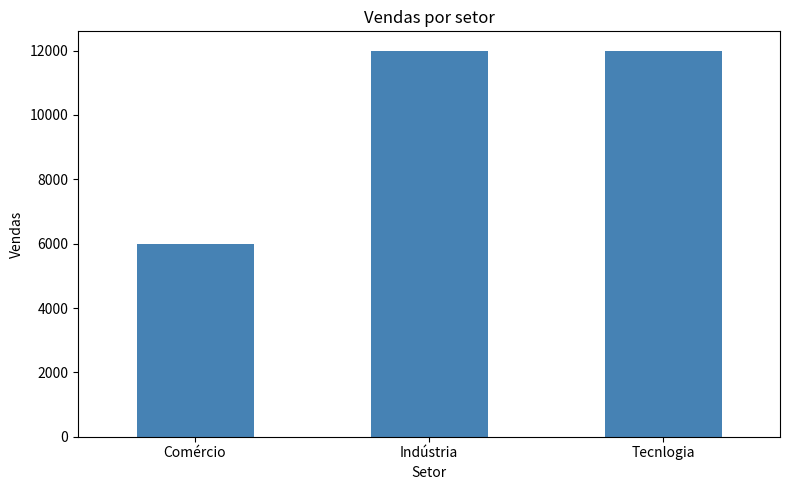
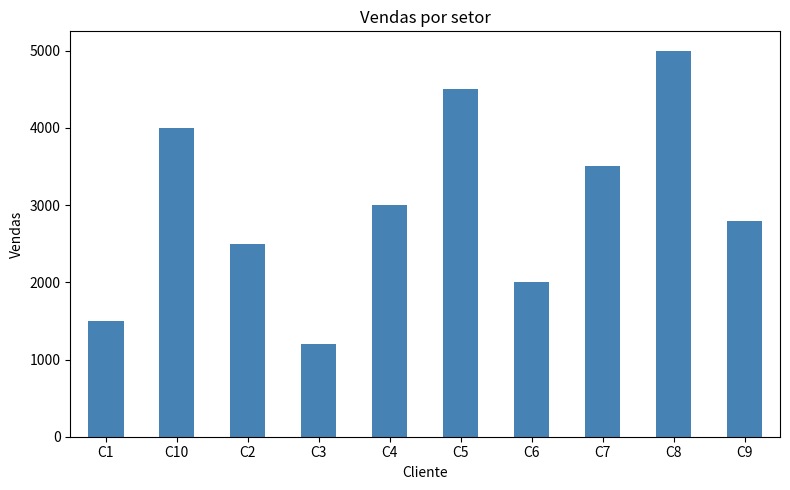

Python code for these plots, in order:
# Exercício 2 - Análise de vendas por setor e cliente
# Uma empresa comercial possui clientes distribuídos em 
# diferentes setores. O departamento comercial deseja 
# analisar os valores das vendas realizadas e identificar quais 
# setores apresentam maior faturamento.
# Desenvolva um programa que organize os dados utilizando 
# Pandas e apresente um gráfico de barras com o faturamento 
# total por setor.
# --------------------------------------------------------------------------

import pandas as pd
import matplotlib.pyplot as plt

dados = {
    "cliente": ["C1","C2","C3",
                "C4","C5","C6",
                "C7","C8","C9",
                "C10"],

    "setor":["Tecnlogia","Indústria","Comércio",
             "Tecnlogia","Indústria","Comércio",
             "Tecnlogia","Indústria","Comércio",
             "Tecnlogia"],

    "vendas":[1500,2500,1200,
              3000,4500,2000,
              3500,5000,2800,
              4000]
}

df = pd.DataFrame(dados)

# --------------------------------------------------------------------------
grupo = df.groupby("setor")["vendas"].sum()
print("grupo")
fig, ax = plt.subplots(figsize=(8,5))
grupo.plot(
    kind="bar",
    ax=ax,
    color="steelblue"
)
ax.set_title("Vendas por setor")
ax.set_xlabel("Setor")
ax.set_ylabel("Vendas")
ax.tick_params(axis="x", rotation=0)
plt.tight_layout()
plt.show()

# --------------------------------------------------------------------------
# --------------------------------------------------------------------------
# --------------------------------------------------------------------------
# Exercício 2 - Perguntas
# a)Qual setor apresentou o maior faturamento?
# Os setores Indústria e Tecnologia apresentaram os maiores valores de venda com 12mil cada.

# --------------------------------------------------------------------------
# b)Qual setor apresentou o menor faturamento?
# O setor do comercio teve o menor valor de vendas com total de 6mil.

# --------------------------------------------------------------------------
# c)Qual cliente realizou a compra de maior valor?
# Cliente que realizou a maior compra foi o cliente C8 com o valor de 5000.

grupo2 = df.groupby("cliente")["vendas"].sum()
fig, ax = plt.subplots(figsize=(8,5))
grupo2.plot(
    kind="bar",
    ax=ax,
    color="steelblue"
)
ax.set_title("Vendas por setor")
ax.set_xlabel("Cliente")
ax.set_ylabel("Vendas")
ax.tick_params(axis="x", rotation=0)
plt.tight_layout()
plt.show()

# --------------------------------------------------------------------------
# d)Como calcular o faturamento total da empresa utilizando df["vendas"].sum()?
# O faturamento total foi de 30000

total_vendas = df["vendas"].sum()
print(f"O faturamento total foi de {total_vendas}")

# --------------------------------------------------------------------------
# e)Como calcular a média das vendas por setor utilizando groupby() e mean()?
# Resp. Média de vendas por setor.
# Comércio     2000.0
# Indústria    4000.0
# Tecnlogia    3000.0

media_setor = df.groupby("setor")["vendas"].mean()
print(media_setor)
